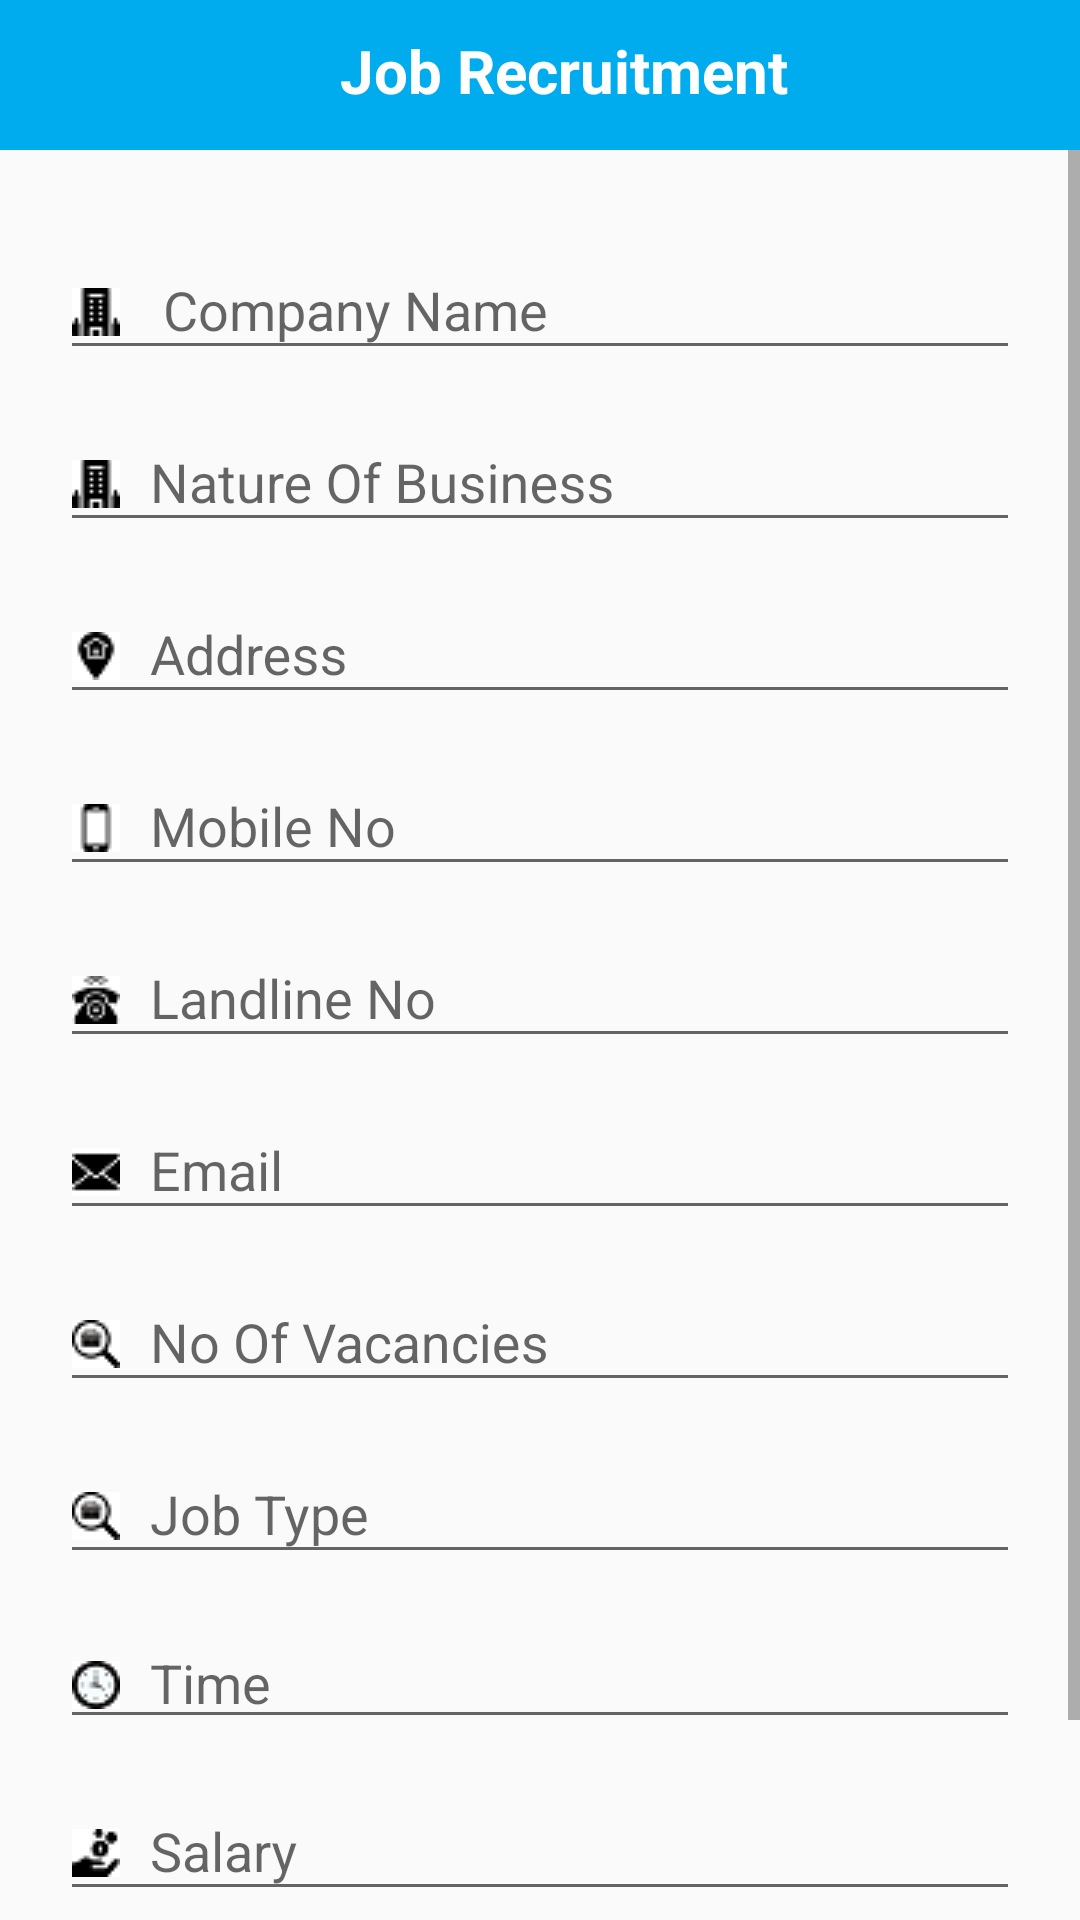

Produce the Android XML layout that renders to this screen, including the resource entries it uses.
<!-- AndroidManifest.xml: activity theme LoginTheme -->
<!-- res/layout/activity_recruitment.xml -->
<?xml version="1.0" encoding="utf-8"?>
<android.support.design.widget.CoordinatorLayout
    xmlns:android="http://schemas.android.com/apk/res/android"
    xmlns:tools="http://schemas.android.com/tools"
    xmlns:app="http://schemas.android.com/apk/res-auto"
    android:layout_width="match_parent"
    android:layout_height="match_parent"
  >

    <android.support.v7.widget.Toolbar
        android:id="@+id/toolbar1"
        android:layout_width="match_parent"
        android:background="@color/colorPrimary"
        android:layout_height="50dp">
        <RelativeLayout
            android:layout_width="match_parent"
            android:layout_height="match_parent"
            android:paddingRight="20dp"
            android:paddingTop="10dp">

            <TextView
                android:id="@+id/title"
                android:layout_width="wrap_content"
                android:layout_height="wrap_content"
                android:text="Job Recruitment"
                android:textStyle="bold"
                android:layout_centerHorizontal="true"
                android:textColor="#FFFF"
                android:textSize="20sp"/>

        </RelativeLayout>
    </android.support.v7.widget.Toolbar>


    <ScrollView
        android:layout_width="match_parent"
        android:layout_height="wrap_content"
        android:layout_marginTop="50dp">

        <LinearLayout
            android:layout_width="match_parent"
            android:layout_height="wrap_content"
            android:orientation="vertical">




            <LinearLayout
                android:layout_width="match_parent"
                android:layout_height="match_parent"
                android:layout_centerHorizontal="true"
                android:layout_centerVertical="true"
                android:layout_margin="20dp"
                android:orientation="vertical">



                <android.support.design.widget.TextInputLayout
                    android:id="@+id/inputLayoutEmail"
                    android:layout_width="match_parent"
                    android:layout_height="wrap_content"
                    android:textColor="#000000"
                    android:layout_marginTop="1dp">
                    

                    <EditText
                        android:id="@+id/editEmail"
                        android:layout_width="match_parent"
                        android:layout_height="wrap_content"
                        android:drawableLeft="@drawable/building"
                        android:drawablePadding="10dp"
                        android:textColor="#000000"
                        android:hint=" Company Name"/>
                </android.support.design.widget.TextInputLayout>


                <android.support.design.widget.TextInputLayout
                    android:id="@+id/inputLayoutPassword"
                    android:layout_width="match_parent"
                    android:layout_height="wrap_content"
                    android:layout_marginTop="5dp">
                    

                    <EditText
                        android:id="@+id/editPass"
                        android:layout_width="match_parent"
                        android:layout_height="wrap_content"
                        android:drawableLeft="@drawable/building"
                        android:drawablePadding="10dp"
                        android:hint="Nature Of Business"
                        android:textColor="#000000"
                        />
                </android.support.design.widget.TextInputLayout>
                <android.support.design.widget.TextInputLayout
                    android:id="@+id/inputLayoutAddress"
                    android:layout_width="match_parent"
                    android:layout_height="wrap_content"
                    android:layout_marginTop="5dp">
                    

                    <EditText
                        android:id="@+id/address"
                        android:layout_width="match_parent"
                        android:layout_height="wrap_content"
                        android:drawableLeft="@drawable/address"
                        android:drawablePadding="10dp"
                        android:hint="Address"
                        android:textColor="#000000"
                        />
                </android.support.design.widget.TextInputLayout>


                <android.support.design.widget.TextInputLayout
                    android:id="@+id/inputLayoutBod"
                    android:layout_width="match_parent"
                    android:layout_height="wrap_content"
                    android:layout_marginTop="5dp">
                    

                    <EditText
                        android:id="@+id/editbod"
                        android:layout_width="match_parent"
                        android:layout_height="wrap_content"
                        android:drawableLeft="@drawable/smartphone"
                        android:drawablePadding="10dp"
                        android:hint="Mobile No"
                        android:textColor="#000000"
                        />
                </android.support.design.widget.TextInputLayout>

                <android.support.design.widget.TextInputLayout
                    android:id="@+id/inputLayoutE"
                    android:layout_width="match_parent"
                    android:layout_height="wrap_content"
                    android:layout_marginTop="5dp">
                    

                    <EditText
                        android:id="@+id/edite"
                        android:layout_width="match_parent"
                        android:layout_height="wrap_content"
                        android:drawableLeft="@drawable/phone"
                        android:drawablePadding="10dp"
                        android:hint="Landline No"
                        android:textColor="#000000"
                        />
                </android.support.design.widget.TextInputLayout>

                <android.support.design.widget.TextInputLayout
                    android:id="@+id/inputLayoutG"
                    android:layout_width="match_parent"
                    android:layout_height="wrap_content"
                    android:layout_marginTop="5dp">
                    

                    <EditText
                        android:id="@+id/editg"
                        android:layout_width="match_parent"
                        android:layout_height="wrap_content"
                        android:drawableLeft="@drawable/m"
                        android:drawablePadding="10dp"
                        android:hint="Email"
                        android:textColor="#000000"
                        />
                </android.support.design.widget.TextInputLayout>


                <android.support.design.widget.TextInputLayout
                    android:id="@+id/inputLayoutCat"
                    android:layout_width="match_parent"
                    android:layout_height="wrap_content"
                    android:layout_marginTop="5dp">
                    

                    <EditText
                        android:id="@+id/editCat"
                        android:layout_width="match_parent"
                        android:layout_height="wrap_content"
                        android:drawableLeft="@drawable/job"
                        android:drawablePadding="10dp"
                        android:hint="No Of Vacancies"
                        android:textColor="#000000"

                        />
                </android.support.design.widget.TextInputLayout>

                <android.support.design.widget.TextInputLayout
                    android:id="@+id/inputLayoutEE"
                    android:layout_width="match_parent"
                    android:layout_height="wrap_content"
                    android:layout_marginTop="5dp">
                    

                    <EditText
                        android:id="@+id/editee"
                        android:layout_width="match_parent"
                        android:layout_height="wrap_content"
                        android:drawableLeft="@drawable/job"
                        android:focusableInTouchMode="false"
                        android:drawablePadding="10dp"
                        android:hint="Job Type"
                        android:textColor="#000000"
                        />
                </android.support.design.widget.TextInputLayout>
                <android.support.design.widget.TextInputLayout
                    android:id="@+id/intEE"
                    android:layout_width="match_parent"
                    android:layout_height="wrap_content"
                    android:layout_marginTop="5dp">
                    

                    <EditText
                        android:id="@+id/ed"
                        android:layout_width="match_parent"
                        android:layout_height="39dp"
                        android:drawableLeft="@drawable/clock"
                        android:drawablePadding="10dp"
                        android:hint="Time"
                        android:textColor="#000000" />
                </android.support.design.widget.TextInputLayout>

                <android.support.design.widget.TextInputLayout
                    android:id="@+id/inputLayoutS"
                    android:layout_width="match_parent"
                    android:layout_height="wrap_content"
                    android:layout_marginTop="5dp">
                    

                    <EditText
                        android:id="@+id/edis"
                        android:layout_width="match_parent"
                        android:layout_height="wrap_content"
                        android:hint="Salary"
                        android:drawablePadding="10dp"
                        android:drawableLeft="@drawable/wage"
                        android:textColor="#000000"
                        />

                    <Button
                        android:id="@+id/button"
                        android:layout_width="match_parent"
                        android:layout_height="wrap_content"
                        android:layout_marginStart="30dp"
                        android:layout_marginTop="10dp"
                        android:layout_marginEnd="30dp"
                        android:background="#00acee"
                        android:onClick="logIn"
                        android:text="Submit"
                        android:textColor="#ffffff" />

                </android.support.design.widget.TextInputLayout>
            </LinearLayout>
        </LinearLayout>
    </ScrollView>



</android.support.design.widget.CoordinatorLayout>
<!-- resources referenced by this layout -->
<resources>
  <color name="colorPrimary">#00acee</color>
  <!-- drawable address: png bitmap (drawable, 563 bytes) -->
  <!-- drawable building: png bitmap (drawable, 384 bytes) -->
  <!-- drawable clock: png bitmap (drawable, 822 bytes) -->
  <!-- drawable job: png bitmap (drawable, 835 bytes) -->
  <!-- drawable m: png bitmap (drawable, 415 bytes) -->
  <!-- drawable phone: png bitmap (drawable, 564 bytes) -->
  <!-- drawable smartphone: png bitmap (drawable, 401 bytes) -->
  <!-- drawable wage: png bitmap (drawable, 497 bytes) -->
  <style name="LoginTheme" parent="Theme.AppCompat.Light.NoActionBar">
  
              <item name="colorPrimary">@color/colorPrimary</item>
              <item name="colorPrimaryDark">@color/colorPrimaryDark</item>
              <item name="colorAccent">@color/colorAccent</item>
  
  
          </style>
  <color name="colorPrimaryDark"> #3b5998 </color>
  <color name="colorAccent">#D81B60</color>
</resources>
